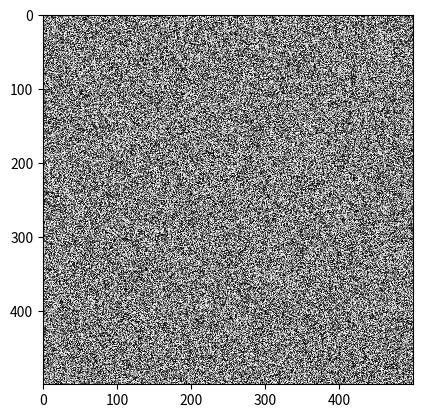

Here is the Python script that generated this plot:
import numpy as np
from matplotlib import pyplot as plt

random_image = np.random.random([500, 500])

plt.imshow(random_image, cmap='gray', interpolation='nearest');
plt.show()